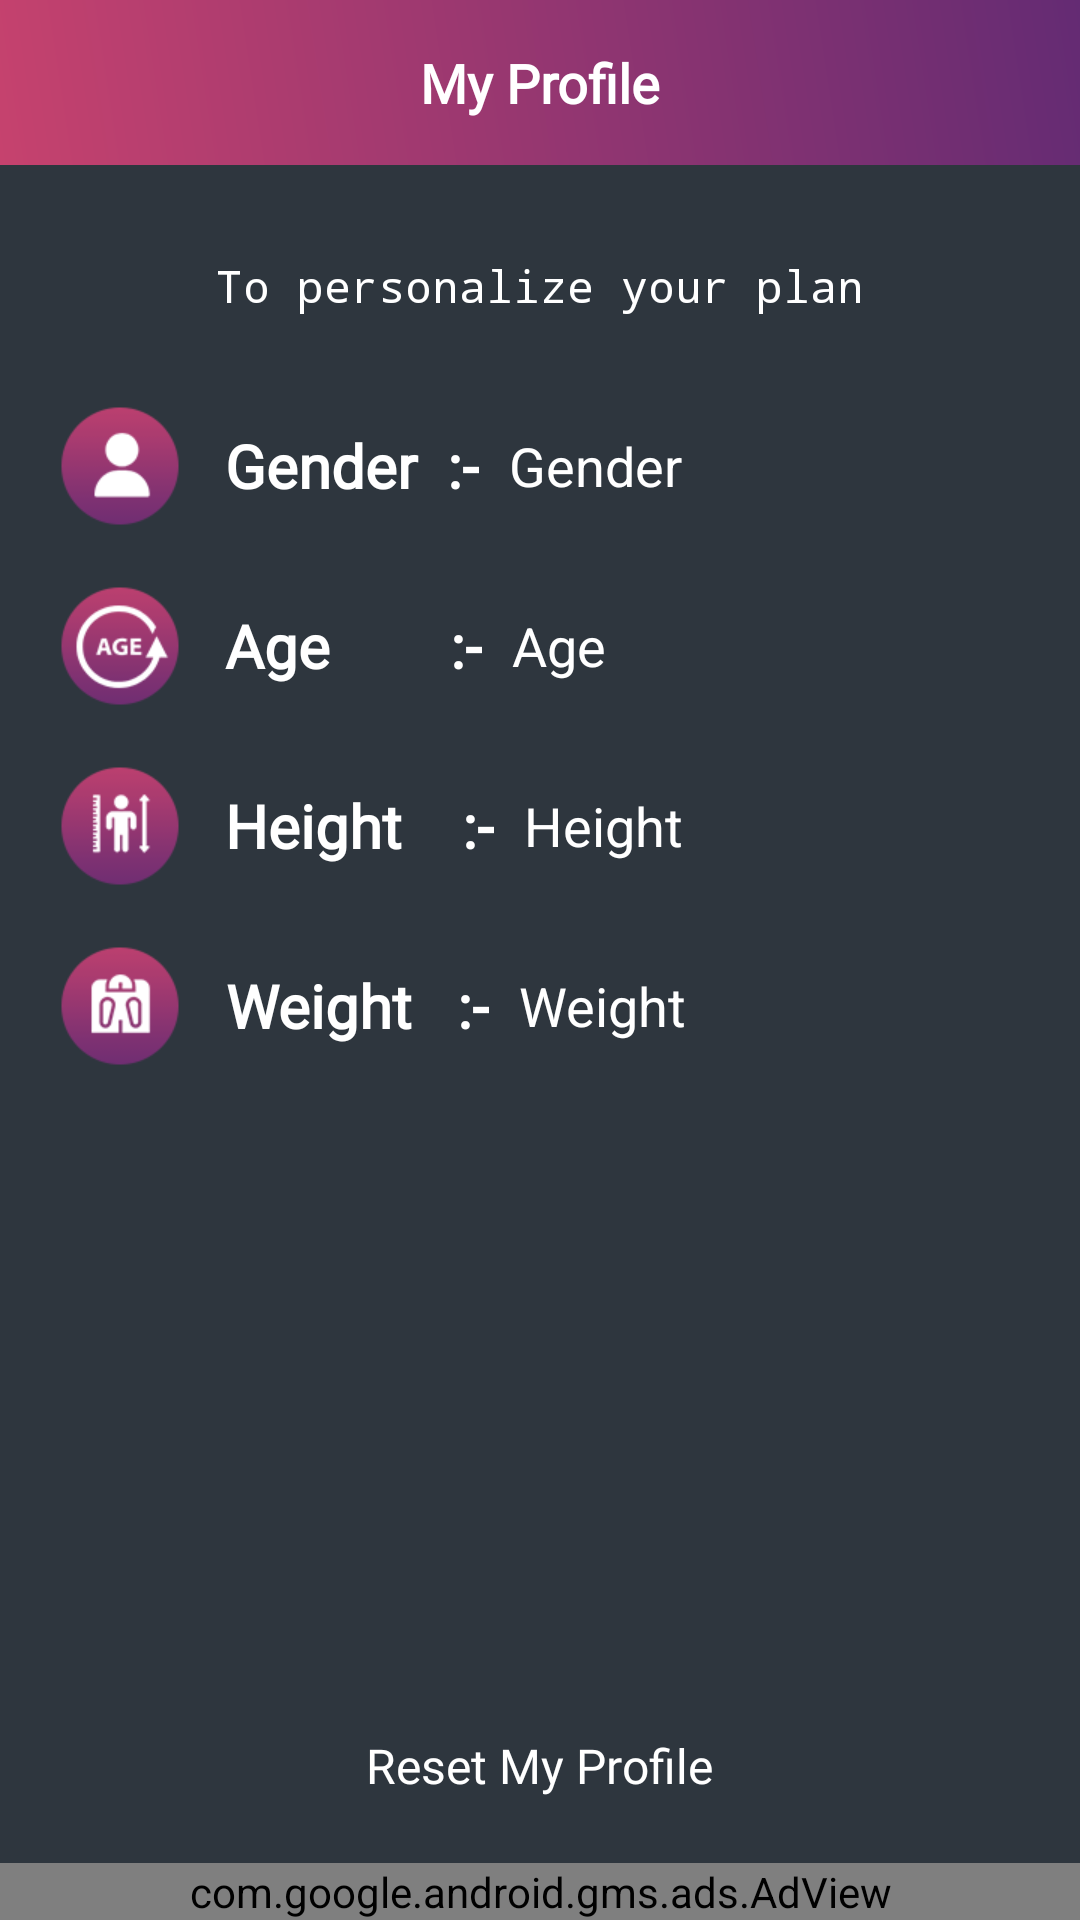

Write the Android layout XML for this screen, with the resource values it uses.
<!-- AndroidManifest.xml: application theme AppTheme -->
<!-- res/layout/activyt_profile.xml -->
<?xml version="1.0" encoding="utf-8"?>
<RelativeLayout xmlns:android="http://schemas.android.com/apk/res/android"
    xmlns:aapt="http://schemas.android.com/aapt"
    xmlns:app="http://schemas.android.com/apk/res-auto"
    android:layout_width="match_parent"
    android:background="@color/dark_color"
    android:layout_height="match_parent"
    android:orientation="vertical">


    <RelativeLayout
        android:id="@+id/r1"
        android:background="@drawable/a1_grad"
        android:layout_width="match_parent"
        android:layout_height="55dp">

        <ImageView
            android:id="@+id/back_arrow"
            android:layout_width="wrap_content"
            android:layout_height="match_parent"
            android:layout_alignParentLeft="true"
            android:src="@mipmap/left_arrow"
            android:layout_marginLeft="15dp"
            android:layout_centerVertical="true"
            />

        <TextView
            android:layout_width="match_parent"
            android:layout_height="wrap_content"
            android:text="My Profile"
            android:textSize="18dp"
            android:textColor="@color/white"
            android:fontFamily="@font/gothic"
            android:layout_centerVertical="true"
            android:textAlignment="center"
            android:textStyle="bold"
            />




    </RelativeLayout>

    <LinearLayout
        android:layout_width="match_parent"
        android:layout_height="match_parent"
        android:layout_below="@+id/r1"
        android:layout_marginBottom="10dp"
        android:layout_above="@+id/change_profile"
        android:orientation="vertical"
        android:padding="10dp">

        <TextView
            android:layout_width="match_parent"
            android:layout_height="wrap_content"
            android:text="To personalize your plan"
            android:textAlignment="center"
            android:typeface="monospace"
            android:layout_marginTop="20dp"
            android:textColor="@color/white"
            android:textSize="15sp" />

        <RelativeLayout
            android:id="@+id/rell1"
            android:layout_marginLeft="10dp"
            android:layout_marginRight="10dp"
            android:layout_marginTop="30dp"
            android:layout_width="match_parent"
            android:layout_height="wrap_content">


            <ImageView
                android:id="@+id/gender_icon"
                android:layout_width="40dp"
                android:layout_height="40dp"
                android:background="@mipmap/user"/>


            <TextView
                android:id="@+id/t1"
                android:layout_toRightOf="@+id/gender_icon"
                android:fontFamily="@font/gothic"
                android:layout_width="wrap_content"
                android:layout_marginLeft="15dp"
                android:layout_height="wrap_content"
                android:layout_centerVertical="true"
                android:gravity="center_horizontal"
                android:text="Gender  :-"
                android:textColor="@color/white"
                android:textSize="20sp"
                android:textStyle="bold" />

            <TextView
                android:id="@+id/gender_profile"
                android:layout_toRightOf="@+id/t1"
                android:layout_width="match_parent"
                android:layout_height="wrap_content"
                android:layout_marginLeft="10dp"
                android:textAlignment="textStart"
                android:drawablePadding="30dp"
                android:layout_centerVertical="true"
                android:hint="No Found Data!"
                android:textColorHint="@color/bright_foreground_disabled_material_dark"
                android:text="Gender"
                android:textColor="@color/white"
                android:textSize="18sp" />

        </RelativeLayout>






        <RelativeLayout
            android:id="@+id/rell2"
            android:layout_marginLeft="10dp"
            android:layout_marginRight="10dp"
            android:layout_marginTop="20dp"
            android:layout_width="match_parent"
            android:layout_height="wrap_content">


            <ImageView
                android:id="@+id/age_icon"
                android:layout_width="40dp"
                android:layout_height="40dp"
                android:background="@mipmap/age"/>


            <TextView
                android:id="@+id/t2"
                android:layout_toRightOf="@+id/age_icon"
                android:fontFamily="@font/gothic"
                android:layout_width="wrap_content"
                android:layout_marginLeft="15dp"
                android:layout_height="wrap_content"
                android:layout_centerVertical="true"
                android:gravity="center_horizontal"
                android:text="Age        :-"
                android:textColor="@color/white"
                android:textSize="20sp"
                android:textStyle="bold" />



            <TextView
                android:layout_toRightOf="@+id/t2"
                android:id="@+id/age_profile"
                android:layout_width="match_parent"
                android:layout_height="wrap_content"
                android:layout_marginLeft="10dp"
                android:drawablePadding="30dp"
                android:layout_centerVertical="true"
                android:textAlignment="textStart"
                android:hint="No Found Data!"
                android:text="Age"
                android:textColorHint="@color/bright_foreground_disabled_material_dark"
                android:textColor="@color/white"
                android:textSize="18sp" />

        </RelativeLayout>


        <RelativeLayout
            android:id="@+id/rell3"
            android:layout_marginLeft="10dp"
            android:layout_marginRight="10dp"
            android:layout_marginTop="20dp"
            android:layout_width="match_parent"
            android:layout_height="wrap_content">


            <ImageView
                android:id="@+id/hight_icon"
                android:layout_width="40dp"
                android:layout_height="40dp"
                android:background="@mipmap/hight"/>


            <TextView
                android:id="@+id/t3"
                android:layout_toRightOf="@+id/hight_icon"
                android:fontFamily="@font/gothic"
                android:layout_width="wrap_content"
                android:layout_marginLeft="15dp"
                android:layout_height="wrap_content"
                android:layout_centerVertical="true"
                android:gravity="center_horizontal"
                android:text="Height    :-"
                android:textColor="@color/white"
                android:textSize="20sp"
                android:textStyle="bold" />


            <TextView
                android:layout_toRightOf="@+id/t3"
                android:id="@+id/height_profile"
                android:layout_width="match_parent"
                android:layout_height="wrap_content"
                android:layout_marginLeft="10dp"
                android:drawablePadding="30dp"
                android:hint="No Found Data!"
                android:layout_centerVertical="true"
                android:textAlignment="textStart"
                android:text="Height"
                android:textColorHint="@color/bright_foreground_disabled_material_dark"
                android:textColor="@color/white"
                android:textSize="18sp" />

        </RelativeLayout>




        <RelativeLayout
            android:id="@+id/rell4"
            android:layout_marginLeft="10dp"
            android:layout_marginRight="10dp"
            android:layout_marginTop="20dp"
            android:layout_width="match_parent"
            android:layout_height="wrap_content">


            <ImageView
                android:id="@+id/weight_icon"
                android:layout_width="40dp"
                android:layout_height="40dp"
                android:background="@mipmap/weight"/>


            <TextView
                android:id="@+id/t4"
                android:layout_toRightOf="@+id/weight_icon"
                android:fontFamily="@font/gothic"
                android:layout_width="wrap_content"
                android:layout_marginLeft="15dp"
                android:layout_height="wrap_content"
                android:layout_centerVertical="true"
                android:gravity="center_horizontal"
                android:text="Weight   :-"
                android:textColor="@color/white"
                android:textSize="20sp"
                android:textStyle="bold" />

            <TextView
                android:layout_toRightOf="@+id/t4"
                android:id="@+id/weight_profile"
                android:layout_width="match_parent"
                android:layout_height="wrap_content"
                android:layout_marginLeft="10dp"
                android:textAlignment="textStart"
                android:drawablePadding="30dp"
                android:hint="No Found Data!"
                android:text="Weight"
                android:layout_centerVertical="true"
                android:textColor="@color/white"
                android:textColorHint="@color/bright_foreground_disabled_material_dark"
                android:textSize="18sp" />




        </RelativeLayout>


    </LinearLayout>

    <TextView
        android:id="@+id/change_profile"
        android:layout_width="wrap_content"
        android:layout_height="35dp"
        android:text="    Reset My Profile    "
        android:gravity="center"
        android:layout_centerHorizontal="true"
        android:layout_gravity="center"
        android:fontFamily="@font/gothic"
        android:background="@drawable/corner1"
        android:layout_marginBottom="15dp"
        android:textAlignment="center"
        android:textColor="@color/white"
        android:layout_above="@+id/adView"
        android:textSize="16dp" />

    <com.google.android.gms.ads.AdView
        android:id="@+id/adView"
        android:layout_width="match_parent"
        android:layout_height="wrap_content"
        app:adSize="BANNER"
        android:layout_alignParentBottom="true"
        app:adUnitId="@string/google_baner"
        />
</RelativeLayout>
<!-- resources referenced by this layout -->
<resources>
  <color name="bright_foreground_disabled_material_dark">#80ffffff</color>
  <color name="dark_color">#2E363E</color>
  <color name="white">#ffffffff</color>
  <!-- drawable a1_grad (drawable) -->
  <?xml version="1.0" encoding="utf-8"?>
  <shape xmlns:android="http://schemas.android.com/apk/res/android">
      <gradient
          android:angle="225"
          android:startColor="#642B73"
          android:endColor="#C6426E"/>
  
  
  </shape>
  <!-- mipmap age: png bitmap (mipmap-xhdpi, 5509 bytes) -->
  <!-- mipmap hight: png bitmap (mipmap-xhdpi, 4053 bytes) -->
  <!-- mipmap user: png bitmap (mipmap-xhdpi, 3257 bytes) -->
  <!-- mipmap weight: png bitmap (mipmap-xhdpi, 4071 bytes) -->
  <string name="google_baner">ca-app-pub-7003776536682589/6112392175</string>
  <style name="AppTheme" parent="@style/Theme.AppCompat.Light.NoActionBar">
          <item name="colorAccent">@color/colorAccent</item>
          <item name="colorControlHighlight">@color/colorPrimaryRipple</item>
          <item name="colorPrimary">@color/colorPrimary</item>
          <item name="colorPrimaryDark">@color/colorPrimaryDark</item>
          <item name="drawerArrowStyle">@style/DrawerArrowStyle</item>
      </style>
  <color name="colorAccent">#C6426E</color>
  <color name="colorPrimaryRipple">#423f51b5</color>
  <color name="colorPrimary">#C6426E</color>
  <color name="colorPrimaryDark">#AE3A61</color>
  <style name="DrawerArrowStyle" parent="@style/Widget.AppCompat.DrawerArrowToggle">
          <item name="color">@color/mainactivity_text</item>
          <item name="spinBars">true</item>
      </style>
  <color name="mainactivity_text">#ff3c494f</color>
</resources>
